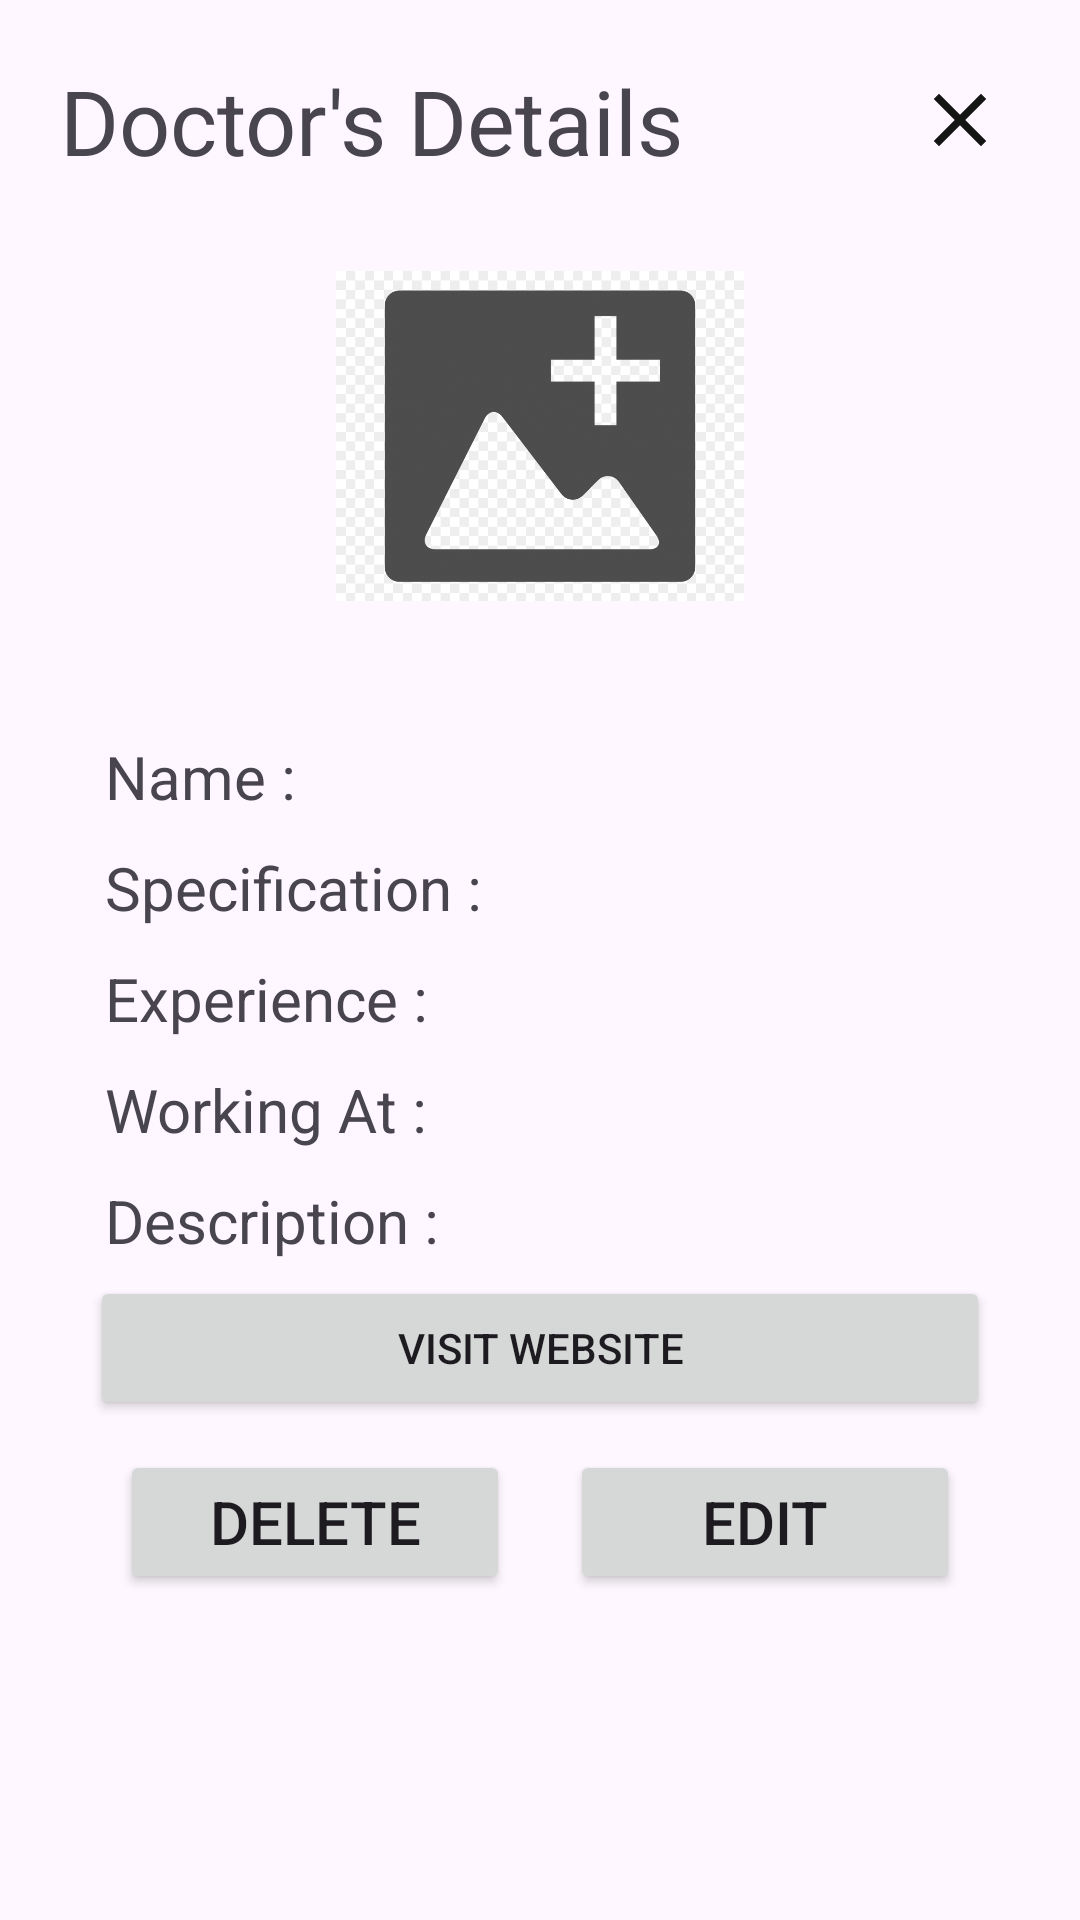

The Android layout XML behind this screen, and the referenced resources:
<!-- AndroidManifest.xml: application theme Theme.HealthManagement -->
<!-- res/layout/doc_details.xml -->
<?xml version="1.0" encoding="utf-8"?>
<LinearLayout xmlns:android="http://schemas.android.com/apk/res/android"
    android:layout_width="@dimen/_280sdp"
    android:layout_height="match_parent"
    xmlns:app="http://schemas.android.com/apk/res-auto"
    android:orientation="vertical"
    android:padding="10dp"
    android:layout_weight="1">
  <ScrollView
      android:layout_width="match_parent"
      android:layout_height="match_parent"
      >
      <LinearLayout

          android:layout_width="match_parent"
          android:layout_height="match_parent"
          android:orientation="vertical"
          >
          <RelativeLayout
              android:layout_width="match_parent"
              android:layout_height="wrap_content"
              android:padding="5dp">

              <TextView
                  android:layout_width="wrap_content"
                  android:layout_height="wrap_content"
                  android:text="Doctor's Details"
                  android:textSize="30dp"
                  android:padding="5dp"
                  />

              <ImageView
                  android:id="@+id/doc_det_close"
                  android:padding="10dp"
                  android:layout_width="wrap_content"
                  android:layout_height="wrap_content"
                  android:layout_alignParentRight="true"
                  android:src="@drawable/close_image" />

          </RelativeLayout>
          <ImageView
              android:id="@+id/doc_det_img"
              android:layout_width="match_parent"
              android:layout_height="150dp"
              android:src="@drawable/img"
              android:padding="20dp"
              />
          <LinearLayout
              android:layout_width="match_parent"
              android:layout_height="wrap_content"
              android:orientation="vertical"
              android:padding="20dp"
              >
              <LinearLayout
                  android:layout_width="match_parent"
                  android:layout_height="wrap_content"
                  android:orientation="horizontal"
                  android:layout_margin="5dp">

                  <TextView
                      android:layout_width="wrap_content"
                      android:layout_height="wrap_content"
                      android:text="Name : "
                      android:textSize="20dp"
                      />
                  <TextView
                      android:id="@+id/doc_det_name"
                      android:layout_width="wrap_content"
                      android:layout_height="wrap_content"
                      android:text=""
                      android:textSize="20dp"
                      />
              </LinearLayout>

              <LinearLayout
                  android:layout_width="match_parent"
                  android:layout_height="wrap_content"
                  android:orientation="horizontal"
                  android:layout_margin="5dp">

                  <TextView
                      android:layout_width="wrap_content"
                      android:layout_height="wrap_content"
                      android:text="Specification : "
                      android:textSize="20dp"
                      />
                  <TextView
                      android:id="@+id/doc_det_spec"
                      android:layout_width="wrap_content"
                      android:layout_height="wrap_content"
                      android:text=""
                      android:textSize="20dp"
                      />
              </LinearLayout>

              <LinearLayout
                  android:layout_width="match_parent"
                  android:layout_height="wrap_content"
                  android:orientation="horizontal"
                  android:layout_margin="5dp">

                  <TextView
                      android:layout_width="wrap_content"
                      android:layout_height="wrap_content"
                      android:text="Experience : "
                      android:textSize="20dp"
                      />
                  <TextView
                      android:id="@+id/doc_det_exp"
                      android:layout_width="wrap_content"
                      android:layout_height="wrap_content"
                      android:text=""
                      android:textSize="20dp"
                      />
              </LinearLayout>
              <LinearLayout
                  android:layout_width="match_parent"
                  android:layout_height="wrap_content"
                  android:orientation="horizontal"
                  android:layout_margin="5dp">

                  <TextView
                      android:layout_width="wrap_content"
                      android:layout_height="wrap_content"
                      android:text="Working At : "
                      android:textSize="20dp"
                      />
                  <TextView
                      android:id="@+id/doc_det_work"
                      android:layout_width="wrap_content"
                      android:layout_height="wrap_content"
                      android:text=""
                      android:textSize="20dp"
                      />
              </LinearLayout>
              <LinearLayout
                  android:layout_width="match_parent"
                  android:layout_height="wrap_content"
                  android:orientation="horizontal"
                  android:layout_margin="5dp">

                  <TextView
                      android:layout_width="wrap_content"
                      android:layout_height="wrap_content"
                      android:text="Description : "
                      android:textSize="20dp"
                      />
                  <TextView
                      android:id="@+id/doc_det_desc"
                      android:layout_width="wrap_content"
                      android:layout_height="wrap_content"
                      android:text=""
                      android:textSize="20dp"
                      />
              </LinearLayout>

              <Button
                  android:id="@+id/doc_det_website"
                  android:layout_width="match_parent"
                  android:layout_height="wrap_content"
                  android:text="Visit Website"
                  android:textSize="@dimen/_18sdp"
                  app:cornerRadius="@dimen/_5sdp"
                  android:layout_gravity="center"
                  />

              <LinearLayout
                  android:id="@+id/layout"
                  android:layout_width="match_parent"
                  android:gravity="center"
                  android:layout_height="wrap_content">
                  <Button
                      android:layout_width="match_parent"
                      android:layout_weight="1"
                      android:layout_height="wrap_content"
                      android:text="Delete"
                      android:textSize="20dp"
                      app:cornerRadius="@dimen/_5sdp"

                      android:id="@+id/doc_det_delete"
                      android:layout_alignParentLeft="true"
                      android:layout_margin="10dp"/>

                  <Button
                      android:layout_width="match_parent"
                      android:layout_weight="1"
                      android:layout_height="wrap_content"
                      android:text="Edit"
                      android:textSize="20dp"
                      android:id="@+id/doc_det_edit"
                      app:cornerRadius="@dimen/_5sdp"
                      android:layout_alignParentRight="true"
                      android:layout_margin="10dp"/>
              </LinearLayout>
          </LinearLayout>
      </LinearLayout>
  </ScrollView>
</LinearLayout>
<!-- resources referenced by this layout -->
<resources>
  <!-- drawable close_image (drawable) -->
  <vector android:height="30dp" android:tint="#151515"
      android:viewportHeight="24" android:viewportWidth="24"
      android:width="30dp" xmlns:android="http://schemas.android.com/apk/res/android">
      <path android:fillColor="@android:color/white" android:pathData="M19,6.41L17.59,5 12,10.59 6.41,5 5,6.41 10.59,12 5,17.59 6.41,19 12,13.41 17.59,19 19,17.59 13.41,12z"/>
  </vector>
  <!-- drawable img: png bitmap (drawable, 108639 bytes) -->
  <style name="Theme.HealthManagement" parent="Theme.Material3.Light.NoActionBar" />
</resources>
